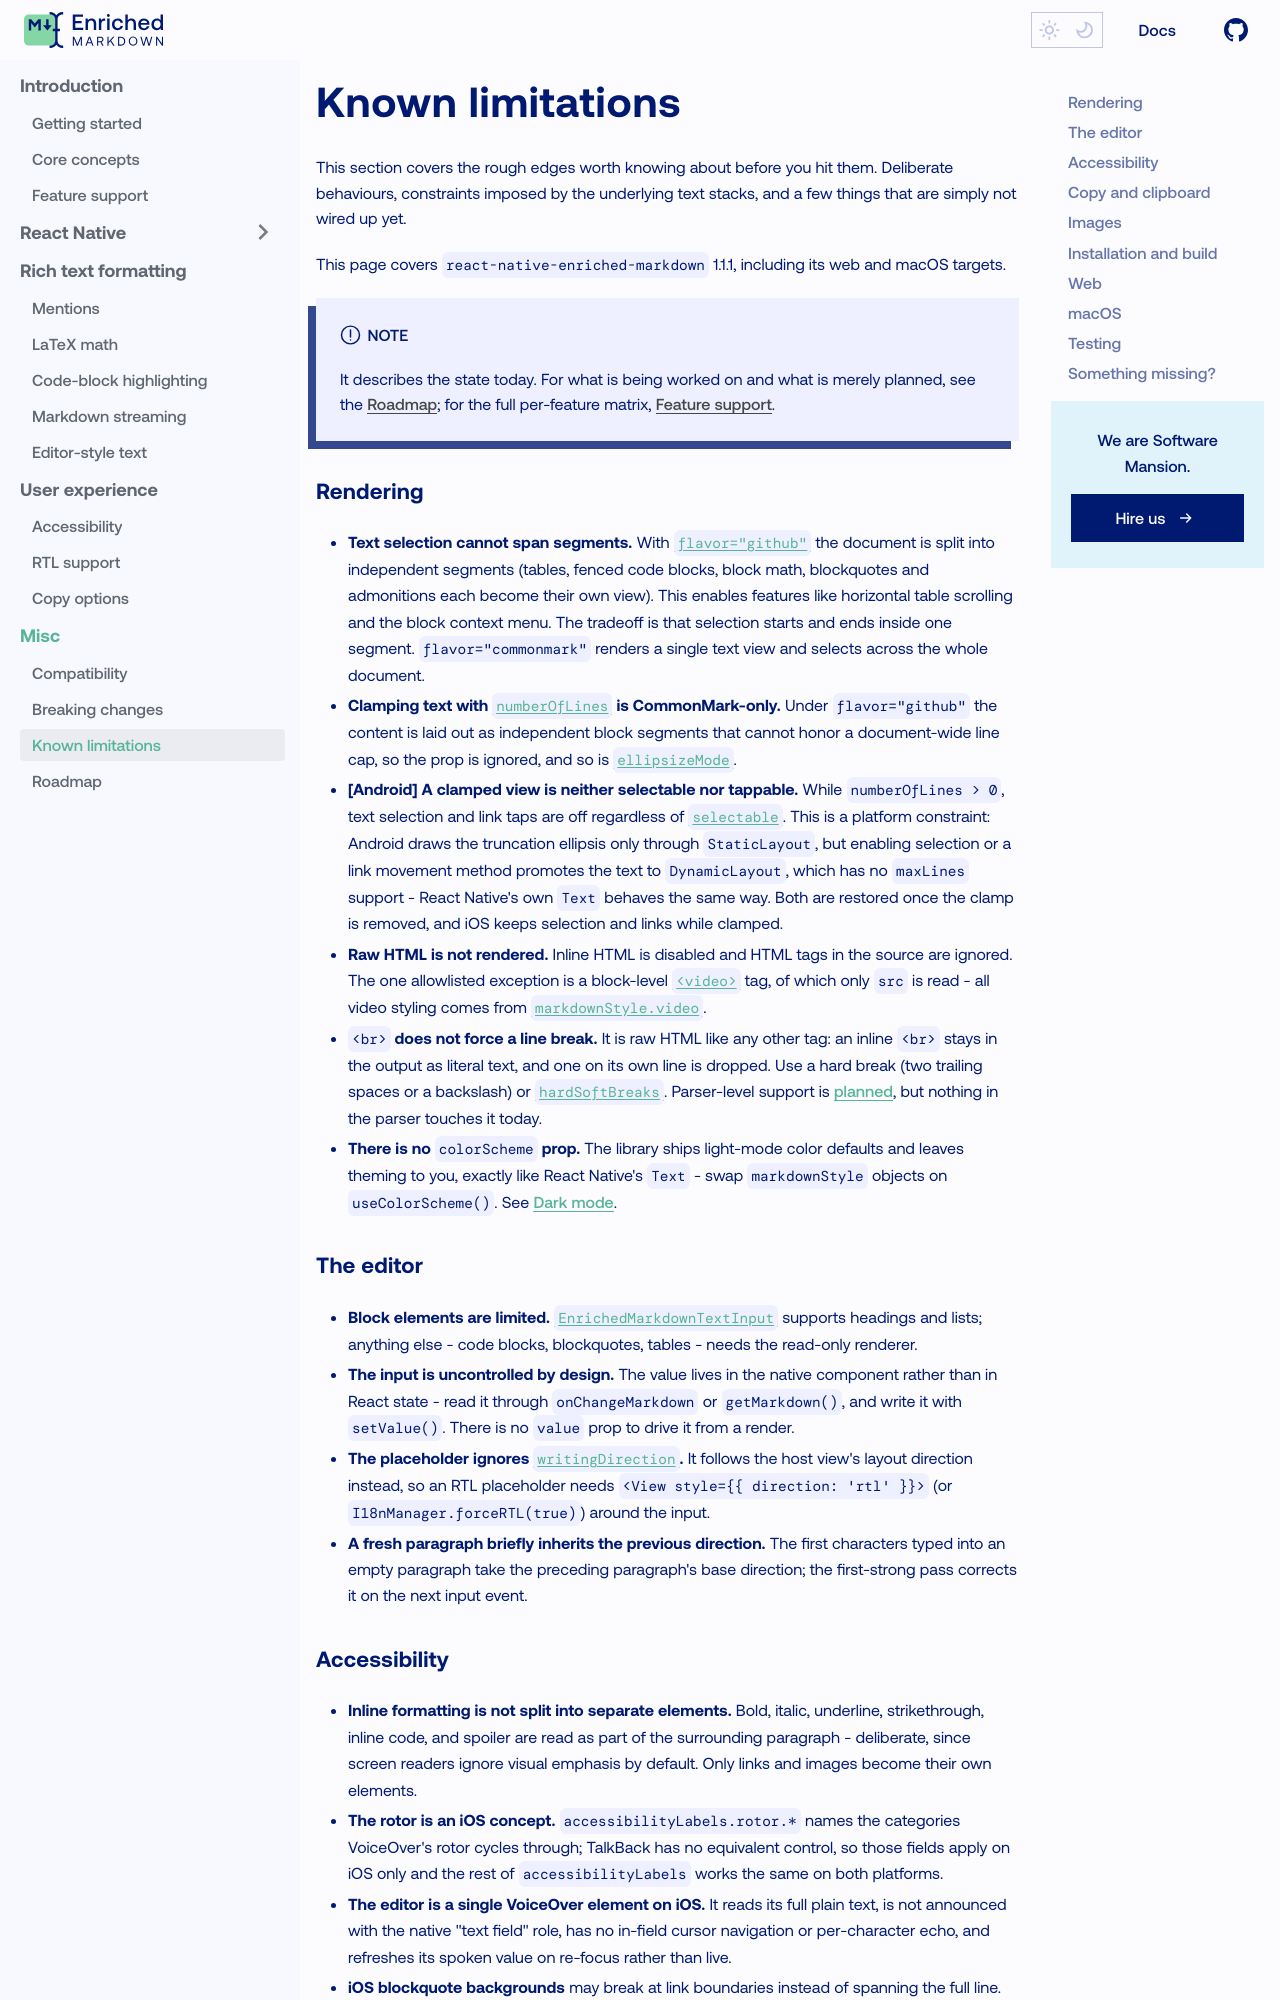

repository: jo-a-n/enriched-markdown · page: misc/known-limitations/index.html · generator: docusaurus

---
sidebar_label: Known limitations
sidebar_position: 3
---

# Known limitations

This section covers the rough edges worth knowing about before you hit them.
Deliberate behaviours, constraints imposed by the underlying text stacks, and a few things
that are simply not wired up yet.

This page covers `react-native-enriched-markdown` 1.1.1, including its web and
macOS targets.

:::note
It describes the state today. For what is being worked on and what is merely
planned, see the [Roadmap](/misc/roadmap); for the full per-feature matrix,
[Feature support](/introduction/supported-features).
:::

### Rendering

- **Text selection cannot span segments.** With
  [`flavor="github"`](/react-native/api-reference/enriched-markdown-text#flavor)
  the document is split into independent segments (tables, fenced code blocks,
  block math, blockquotes and admonitions each become their own view). This enables features like
  horizontal table scrolling and the block context menu. The tradeoff is that selection starts and
  ends inside one segment. `flavor="commonmark"` renders a single text view and
  selects across the whole document.
- **Clamping text with
  [`numberOfLines`](/react-native/api-reference/enriched-markdown-text#numberoflines)
  is CommonMark-only.** Under `flavor="github"` the content is laid out as
  independent block segments that cannot honor a document-wide line cap, so the
  prop is ignored, and so is
  [`ellipsizeMode`](/react-native/api-reference/enriched-markdown-text#ellipsizemode).
- **[Android] A clamped view is neither selectable nor tappable.** While
  `numberOfLines > 0`, text selection and link taps are off regardless of
  [`selectable`](/react-native/api-reference/enriched-markdown-text#selectable).
  This is a platform constraint: Android draws the truncation ellipsis only
  through `StaticLayout`, but enabling selection or a link movement method
  promotes the text to `DynamicLayout`, which has no `maxLines` support - React
  Native's own `Text` behaves the same way. Both are restored once the clamp is
  removed, and iOS keeps selection and links while clamped.
- **Raw HTML is not rendered.** Inline HTML is disabled and HTML tags in the
  source are ignored. The one allowlisted exception is a block-level
  [`<video>`](/react-native/api-reference/element-structure#videos) tag, of which
  only `src` is read - all video styling comes from
  [`markdownStyle.video`](/react-native/api-reference/style-properties#video-specific).
- **`<br>` does not force a line break.** It is raw HTML like any other tag: an
  inline `<br>` stays in the output as literal text, and one on its own line is
  dropped. Use a hard break (two trailing spaces or a backslash) or
  [`hardSoftBreaks`](/react-native/api-reference/enriched-markdown-text#hardsoftbreaks).
  Parser-level support is [planned](/misc/roadmap), but nothing in the parser touches it today.
- **There is no `colorScheme` prop.** The library ships light-mode color
  defaults and leaves theming to you, exactly like React Native's `Text` - swap
  `markdownStyle` objects on `useColorScheme()`. See
  [Dark mode](/react-native/api-reference/style-properties#dark-mode).

### The editor

- **Block elements are limited.** [`EnrichedMarkdownTextInput`](/react-native/api-reference/enriched-markdown-text-input)
  supports headings and lists; anything else - code blocks, blockquotes, tables -
  needs the read-only renderer.
- **The input is uncontrolled by design.** The value lives in the native
  component rather than in React state - read it through `onChangeMarkdown` or
  `getMarkdown()`, and write it with `setValue()`. There is no `value` prop to
  drive it from a render.
- **The placeholder ignores [`writingDirection`](/react-native/api-reference/enriched-markdown-text-input#writingdirection).** It follows the host view's
  layout direction instead, so an RTL placeholder needs
  `<View style={{ direction: 'rtl' }}>` (or `I18nManager.forceRTL(true)`) around
  the input.
- **A fresh paragraph briefly inherits the previous direction.** The first
  characters typed into an empty paragraph take the preceding paragraph's base
  direction; the first-strong pass corrects it on the next input event.
